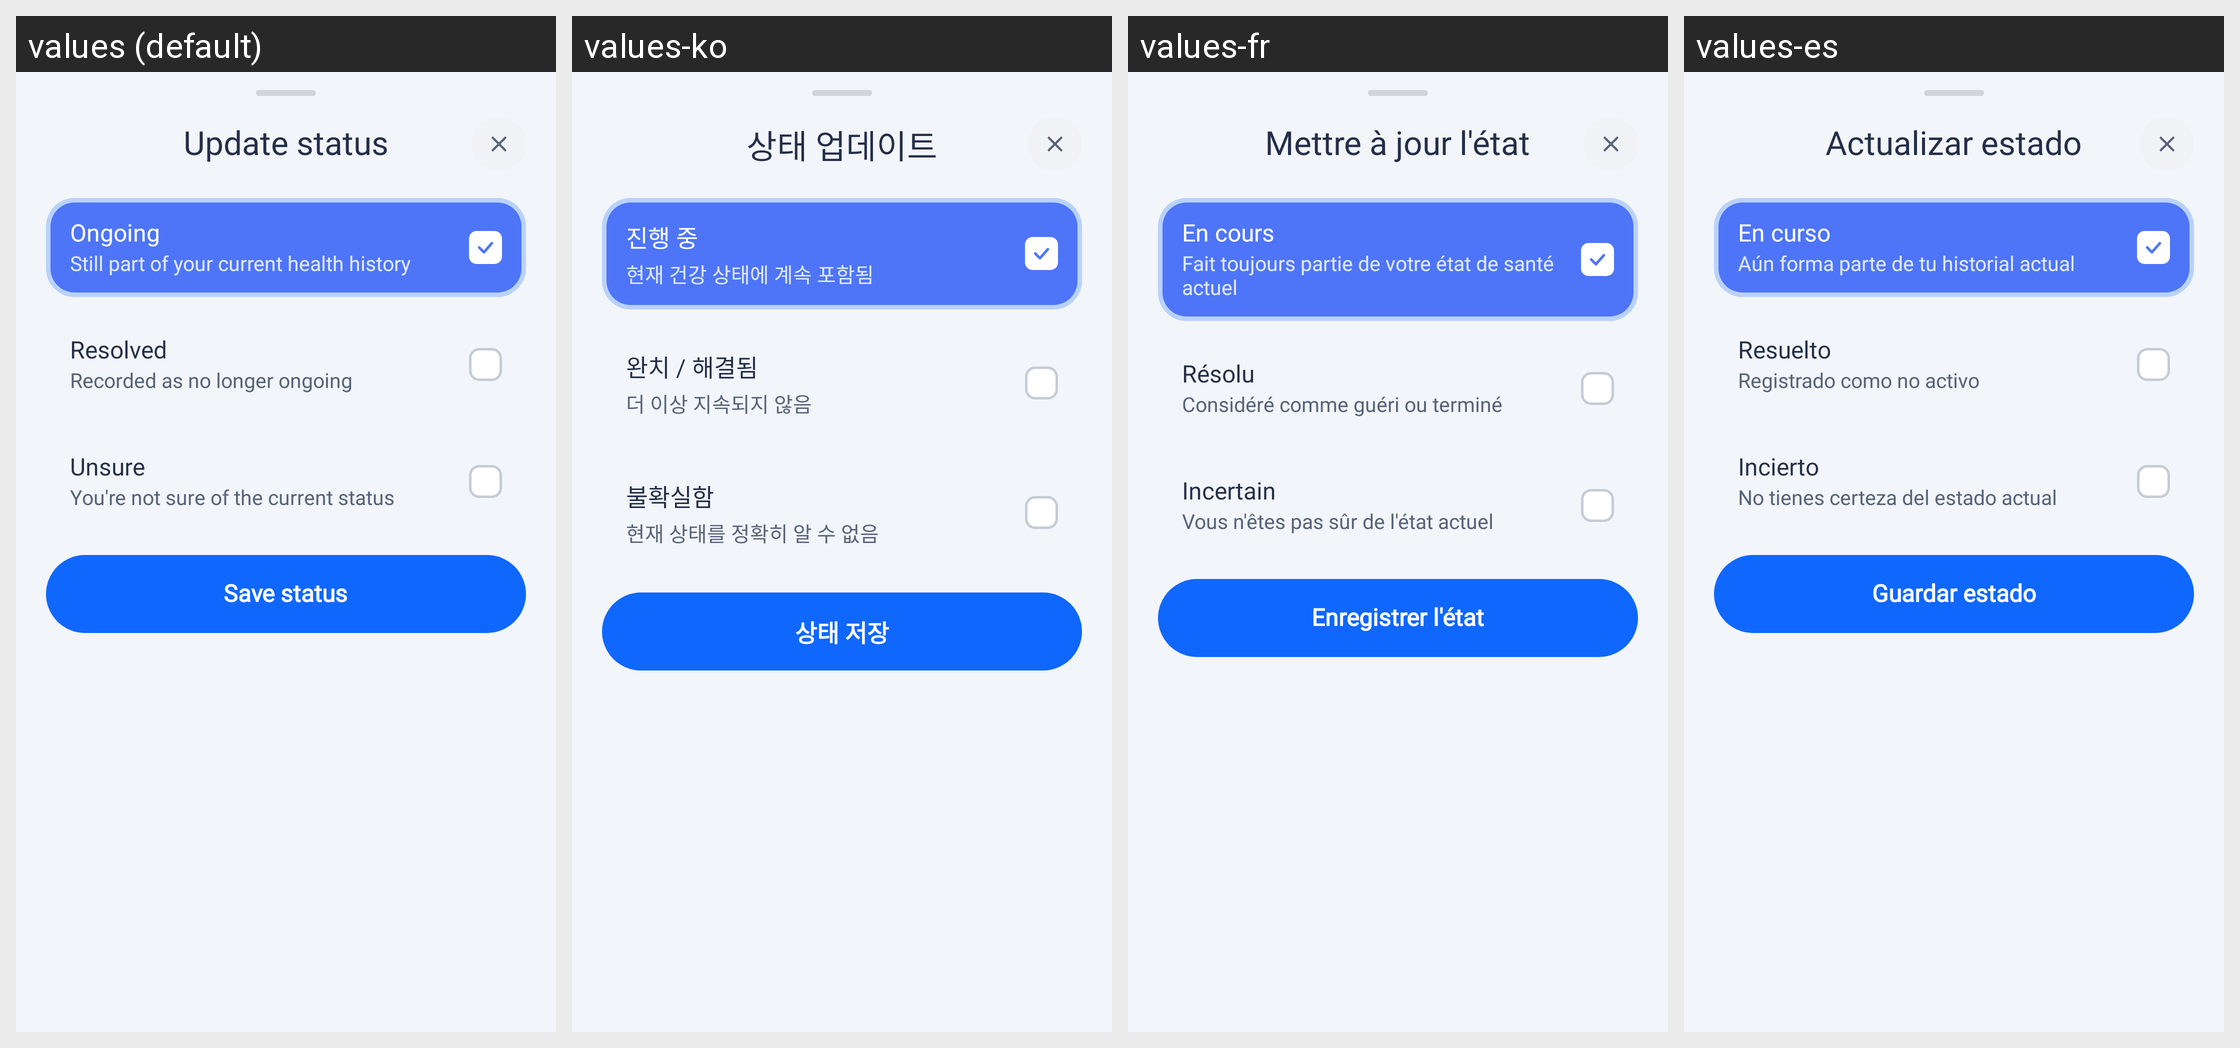

The Android screen above is rendered under several locales of the same app. Produce the string resources it draws, with the default and per-locale values.
Android screen res/layout/bottom_sheet_update_status.xml rendered under 4 locales, left to right: values (default), values-ko, values-fr, values-es. Device: Nexus 5 (rendered at 1080×1920; each locale shown at half size, 540×960, under a caption strip naming it); theme Theme.HealthCareAI.
Other locales in the repository, not shown: values-ar, values-bn, values-de, values-hi, values-id, values-in, values-ja, values-pt-rBR, values-pt-rPT, values-ru, values-tr, values-vi, values-zh-rCN, values-zh-rTW.
Strings drawn on this screen, with the default value and each locale's value (text and hints the layout hard-codes, and strings that could not be matched under every locale, appear in the picture but are not listed):

title_update_status
  values: Update status
  values-ko: 상태 업데이트
  values-fr: Mettre à jour l'état
  values-es: Actualizar estado

status_ongoing_title
  values: Ongoing
  values-ko: 진행 중
  values-fr: En cours
  values-es: En curso

status_ongoing_sub
  values: Still part of your current health history
  values-ko: 현재 건강 상태에 계속 포함됨
  values-fr: Fait toujours partie de votre état de santé actuel
  values-es: Aún forma parte de tu historial actual

status_resolved_title
  values: Resolved
  values-ko: 완치 / 해결됨
  values-fr: Résolu
  values-es: Resuelto

status_resolved_sub
  values: Recorded as no longer ongoing
  values-ko: 더 이상 지속되지 않음
  values-fr: Considéré comme guéri ou terminé
  values-es: Registrado como no activo

status_unsure_title
  values: Unsure
  values-ko: 불확실함
  values-fr: Incertain
  values-es: Incierto

status_unsure_sub
  values: You're not sure of the current status
  values-ko: 현재 상태를 정확히 알 수 없음
  values-fr: Vous n'êtes pas sûr de l'état actuel
  values-es: No tienes certeza del estado actual

btn_save_status
  values: Save status
  values-ko: 상태 저장
  values-fr: Enregistrer l'état
  values-es: Guardar estado
